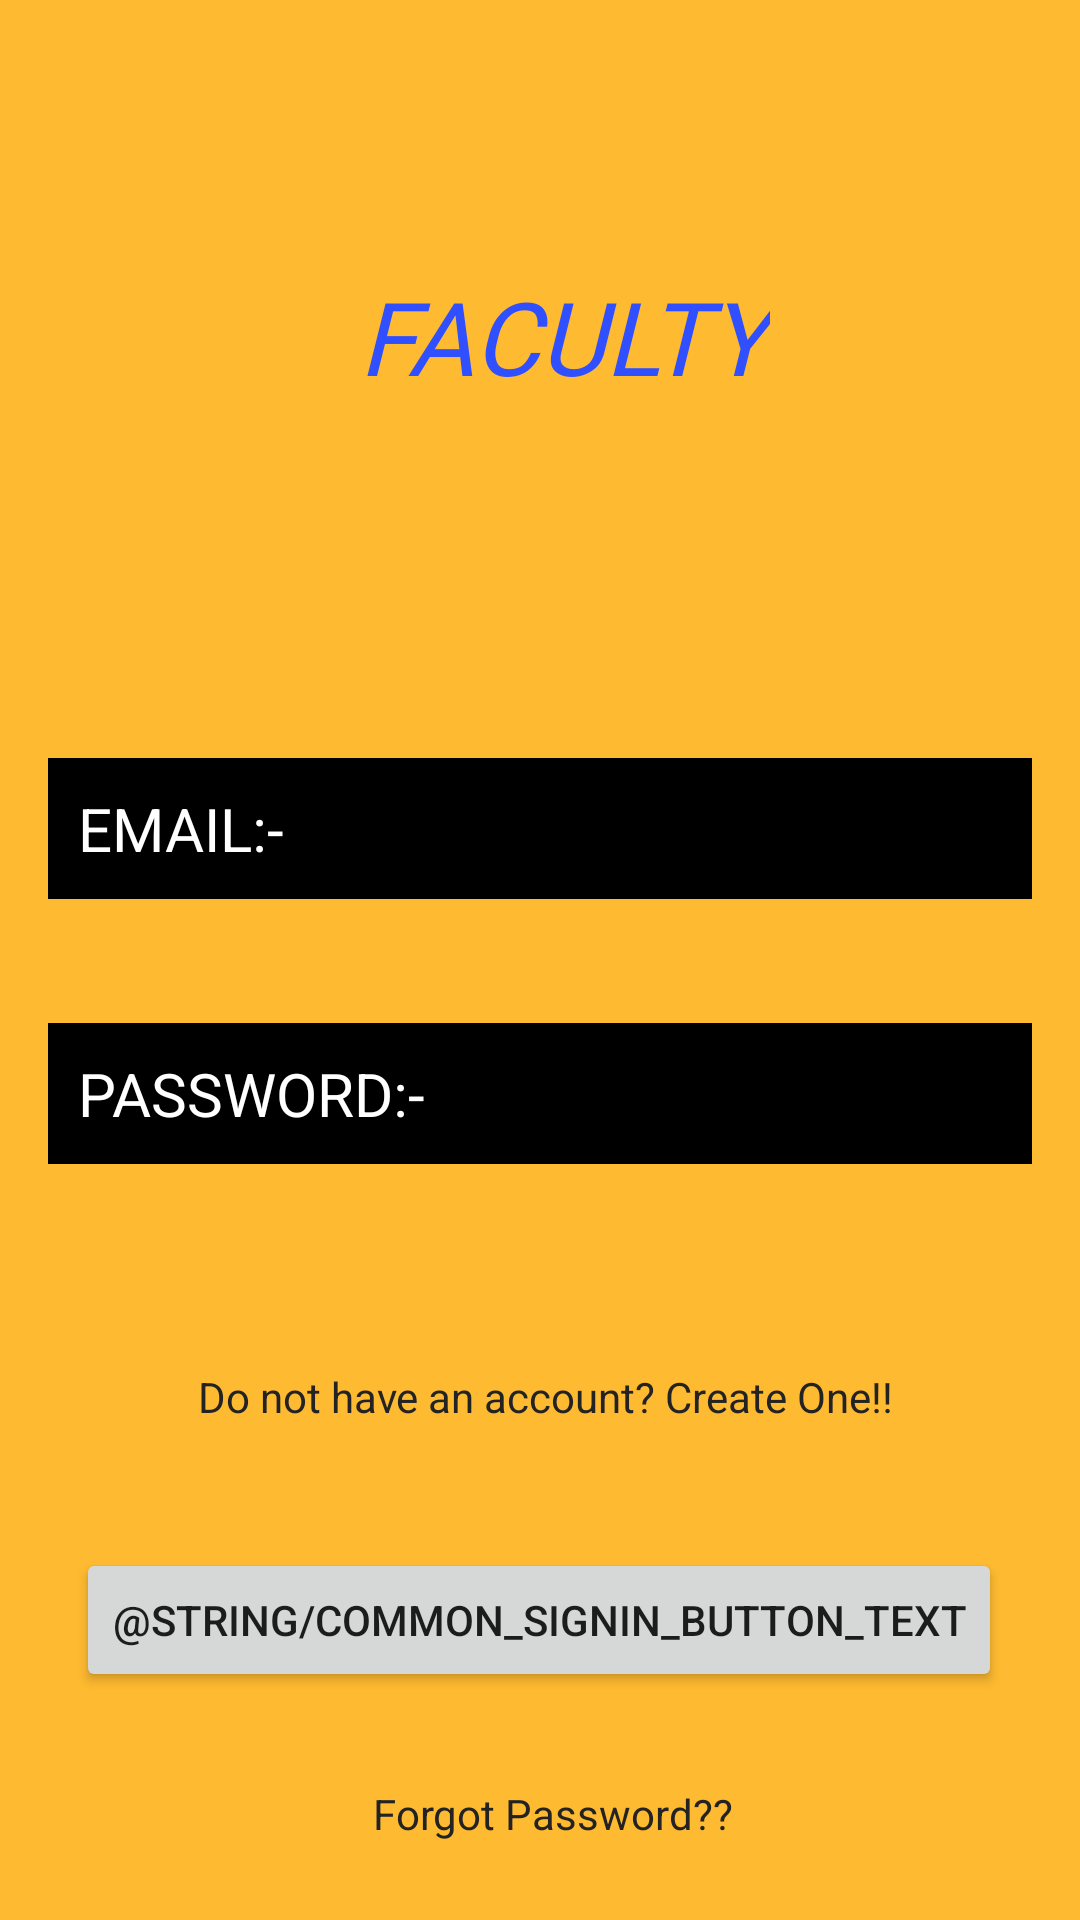

This screen was rendered from an Android layout file. Write that file and the resources it references.
<!-- AndroidManifest.xml: application theme AppTheme -->
<!-- res/layout/activity_faculty_login.xml -->
<?xml version="1.0" encoding="utf-8"?>
<androidx.constraintlayout.widget.ConstraintLayout xmlns:android="http://schemas.android.com/apk/res/android"
    xmlns:app="http://schemas.android.com/apk/res-auto"
    xmlns:tools="http://schemas.android.com/tools"
    android:layout_width="match_parent"
    android:layout_height="match_parent"
    android:background="#CEFFAB00"
    tools:context=".FacultyLogin">


    <TextView
        android:id="@+id/textView6"
        style="@android:style/Widget.Holo.TextView"
        android:layout_width="wrap_content"
        android:layout_height="wrap_content"
        android:layout_marginStart="16dp"
        android:layout_marginEnd="16dp"
        android:fontFamily="@font/fredericka_the_great"
        android:text="FACULTY"
        android:textColor="#304FFE"
        android:textSize="34sp"
        android:textStyle="italic"
        app:layout_constraintBottom_toBottomOf="parent"
        app:layout_constraintEnd_toEndOf="parent"
        app:layout_constraintHorizontal_bias="0.543"
        app:layout_constraintStart_toStartOf="parent"
        app:layout_constraintTop_toTopOf="parent"
        app:layout_constraintVertical_bias="0.15" />

    <EditText
        android:id="@+id/idemail"
        android:layout_width="0dp"
        android:layout_height="wrap_content"
        android:layout_marginStart="16dp"
        android:layout_marginEnd="16dp"
        android:background="@android:color/black"
        android:ems="10"
        android:hint="EMAIL:-"
        android:inputType="textEmailAddress"
        android:padding="10dp"
        android:textColor="@android:color/white"
        android:textColorHint="@android:color/white"
        android:textSize="20dp"
        app:layout_constraintBottom_toTopOf="@+id/btnsignin"
        app:layout_constraintEnd_toEndOf="parent"
        app:layout_constraintHorizontal_bias="0.0"
        app:layout_constraintStart_toStartOf="parent"
        app:layout_constraintTop_toBottomOf="@+id/textView6"
        app:layout_constraintVertical_bias="0.353" />

    <EditText
        android:id="@+id/idpass"
        android:layout_width="0dp"
        android:layout_height="wrap_content"
        android:layout_marginStart="16dp"
        android:layout_marginEnd="16dp"
        android:background="@android:color/black"
        android:ems="10"
        android:hint="PASSWORD:- "
        android:textColor="@android:color/white"
        android:inputType="textPassword"
        android:padding="10dp"
        android:textColorHint="@android:color/white"

        android:textSize="20dp"
        app:layout_constraintBottom_toBottomOf="parent"
        app:layout_constraintEnd_toEndOf="parent"
        app:layout_constraintHorizontal_bias="1.0"
        app:layout_constraintStart_toStartOf="parent"
        app:layout_constraintTop_toBottomOf="@+id/idemail"
        app:layout_constraintVertical_bias="0.141" />

    <TextView
        android:id="@+id/txtsignup"
        android:layout_width="wrap_content"
        android:layout_height="wrap_content"
        android:layout_marginStart="16dp"
        android:layout_marginEnd="16dp"
        android:text="Do not have an account? Create One!!"
        android:textColor="#232323"
        app:layout_constraintBottom_toTopOf="@+id/btnsignin"
        app:layout_constraintEnd_toEndOf="parent"
        app:layout_constraintHorizontal_bias="0.521"
        app:layout_constraintStart_toStartOf="parent"
        app:layout_constraintTop_toBottomOf="@+id/idpass"
        app:layout_constraintVertical_bias="0.625" />

    <TextView
        android:id="@+id/idforgot"
        android:layout_width="wrap_content"
        android:layout_height="wrap_content"
        android:layout_marginStart="16dp"
        android:layout_marginEnd="16dp"
        android:text="Forgot Password??"
        android:textColor="#232323"
        app:layout_constraintBottom_toBottomOf="parent"
        app:layout_constraintEnd_toEndOf="parent"
        app:layout_constraintHorizontal_bias="0.521"
        app:layout_constraintStart_toStartOf="parent"
        app:layout_constraintTop_toBottomOf="@+id/btnsignin"
        app:layout_constraintVertical_bias="0.542" />

    <Button
        android:id="@+id/btnsignin"
        android:layout_width="wrap_content"
        android:layout_height="wrap_content"
        android:layout_marginStart="16dp"
        android:layout_marginEnd="16dp"
        android:layout_marginBottom="76dp"
        android:text="@string/common_signin_button_text"
        app:layout_constraintBottom_toBottomOf="parent"
        app:layout_constraintEnd_toEndOf="parent"
        app:layout_constraintHorizontal_bias="0.491"
        app:layout_constraintStart_toStartOf="parent"
        app:layout_constraintTop_toBottomOf="@+id/txtsignin"
        app:layout_constraintVertical_bias="1.0" />

</androidx.constraintlayout.widget.ConstraintLayout>
<!-- resources referenced by this layout -->
<resources>
  <style name="AppTheme" parent="Theme.AppCompat.Light.NoActionBar">
          
          <item name="colorPrimary">@color/colorPrimary</item>
          <item name="colorPrimaryDark">@color/colorPrimaryDark</item>
          <item name="colorAccent">@color/colorAccent</item>
      </style>
  <!-- not gathered from this repository: default colours our renderer supplied (Android Studio template values) -->
  <color name="colorPrimary">#FF6200EE</color>
  <color name="colorPrimaryDark">#FF3700B3</color>
  <color name="colorAccent">#FF03DAC5</color>
</resources>
